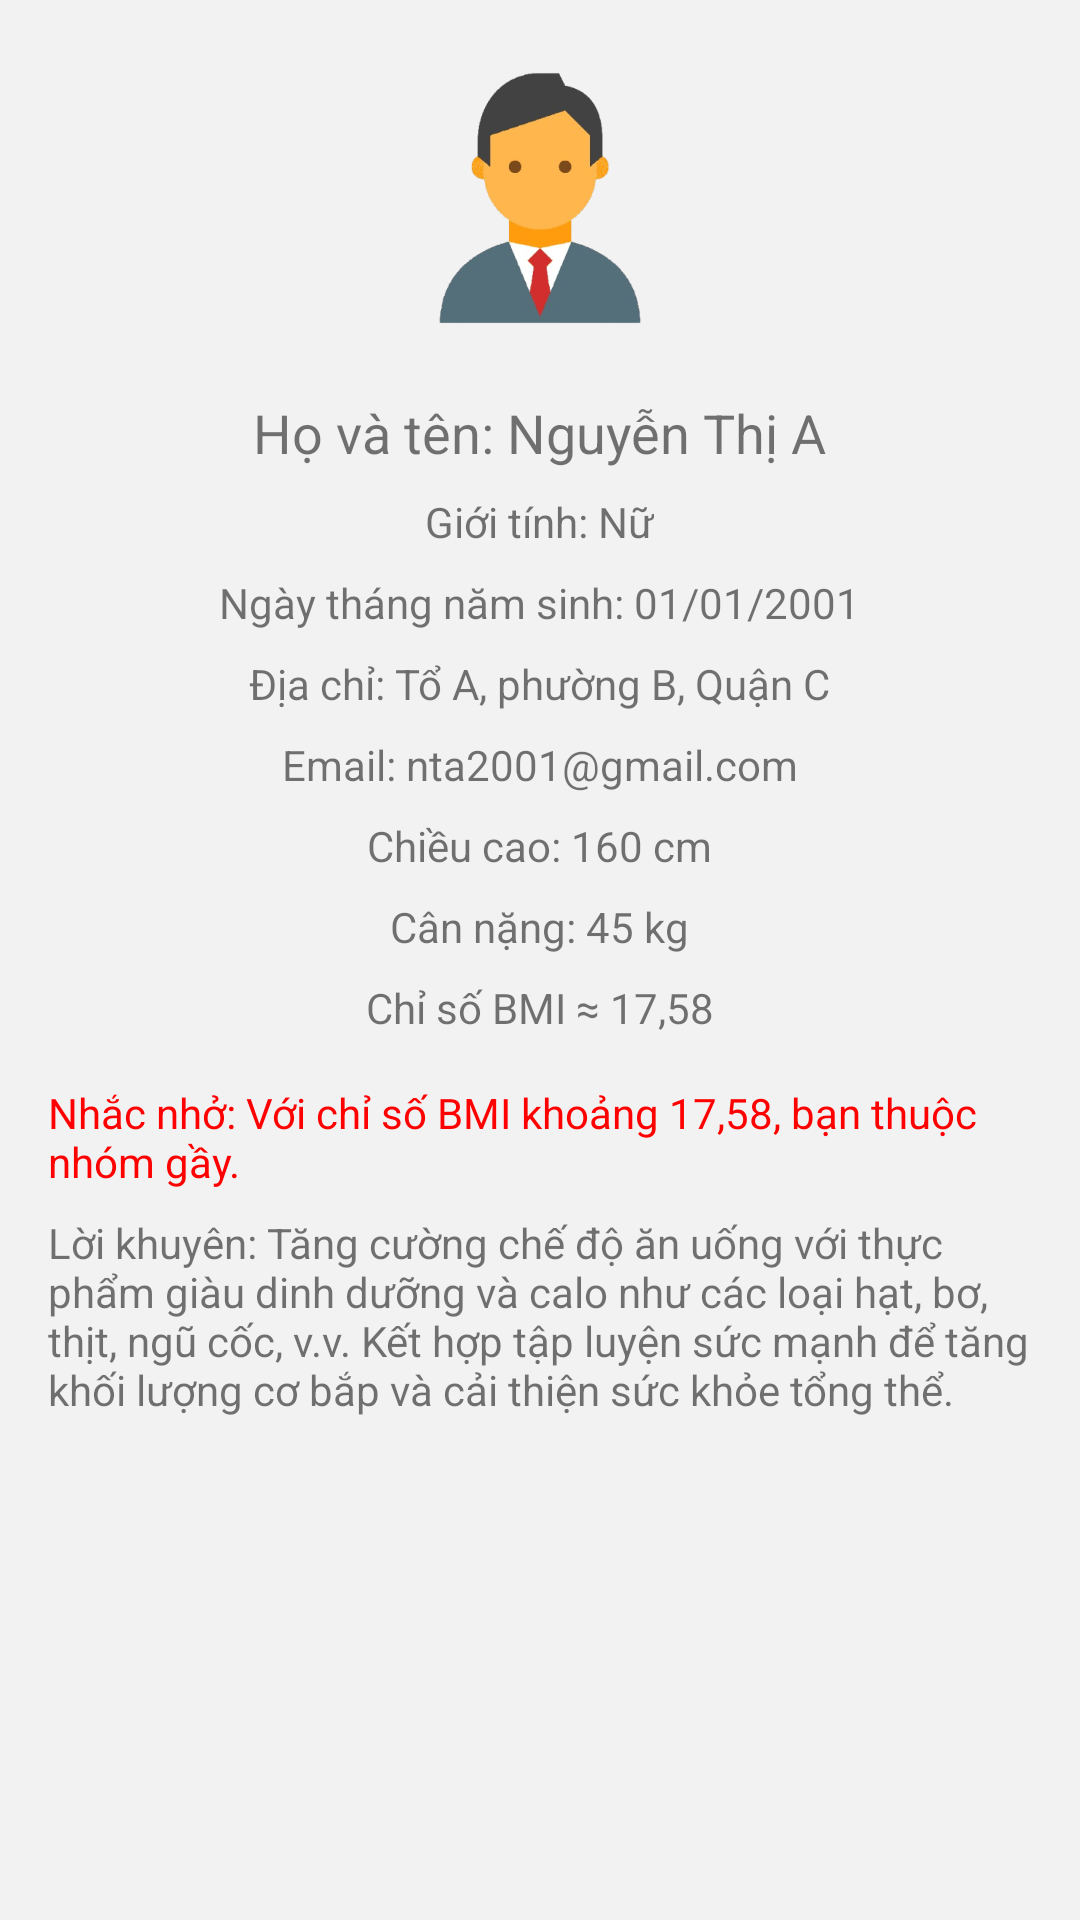

Produce the Android XML layout that renders to this screen, including the resource entries it uses.
<!-- AndroidManifest.xml: application theme Theme.MaterialComponents.DayNight.NoActionBar -->
<!-- res/layout/fragment_profile.xml -->
<?xml version="1.0" encoding="utf-8"?>
<ScrollView xmlns:android="http://schemas.android.com/apk/res/android"
    android:layout_width="match_parent"
    android:layout_height="match_parent"
    android:padding="16dp"
    android:background="#f2f2f2">

    <LinearLayout
        android:layout_width="match_parent"
        android:layout_height="wrap_content"
        android:orientation="vertical"
        android:gravity="center_horizontal">

        <ImageView
            android:layout_width="100dp"
            android:layout_height="100dp"
            android:src="@drawable/nam"
            android:contentDescription="Profile Image"
            android:layout_marginBottom="16dp"/>

        <TextView
            android:id="@+id/tvFullName"
            android:layout_width="wrap_content"
            android:layout_height="wrap_content"
            android:text="Họ và tên: Nguyễn Thị A"
            android:textSize="18sp"
            android:layout_marginBottom="8dp"/>

        <TextView
            android:id="@+id/tvGender"
            android:layout_width="wrap_content"
            android:layout_height="wrap_content"
            android:text="Giới tính: Nữ"
            android:layout_marginBottom="8dp"/>

        <TextView
            android:id="@+id/tvDob"
            android:layout_width="wrap_content"
            android:layout_height="wrap_content"
            android:text="Ngày tháng năm sinh: 01/01/2001"
            android:layout_marginBottom="8dp"/>

        <TextView
            android:id="@+id/tvAddress"
            android:layout_width="wrap_content"
            android:layout_height="wrap_content"
            android:text="Địa chỉ: Tổ A, phường B, Quận C"
            android:layout_marginBottom="8dp"/>

        <TextView
            android:id="@+id/tvEmail"
            android:layout_width="wrap_content"
            android:layout_height="wrap_content"
            android:text="Email: nta2001@gmail.com"
            android:layout_marginBottom="8dp"/>

        <TextView
            android:id="@+id/tvHeight"
            android:layout_width="wrap_content"
            android:layout_height="wrap_content"
            android:text="Chiều cao: 160 cm"
            android:layout_marginBottom="8dp"/>

        <TextView
            android:id="@+id/tvWeight"
            android:layout_width="wrap_content"
            android:layout_height="wrap_content"
            android:text="Cân nặng: 45 kg"
            android:layout_marginBottom="8dp"/>

        <TextView
            android:id="@+id/tvBMI"
            android:layout_width="wrap_content"
            android:layout_height="wrap_content"
            android:text="Chỉ số BMI ≈ 17,58"
            android:layout_marginBottom="16dp"/>

        <TextView
            android:id="@+id/tvNote"
            android:layout_width="match_parent"
            android:layout_height="wrap_content"
            android:text="Nhắc nhở: Với chỉ số BMI khoảng 17,58, bạn thuộc nhóm gầy."
            android:textColor="#FF0000"
            android:layout_marginBottom="8dp"/>

        <TextView
            android:id="@+id/tvAdvice"
            android:layout_width="match_parent"
            android:layout_height="wrap_content"
            android:text="Lời khuyên: Tăng cường chế độ ăn uống với thực phẩm giàu dinh dưỡng và calo như các loại hạt, bơ, thịt, ngũ cốc, v.v. Kết hợp tập luyện sức mạnh để tăng khối lượng cơ bắp và cải thiện sức khỏe tổng thể."
            android:layout_marginBottom="16dp"/>

    </LinearLayout>
</ScrollView>
<!-- resources referenced by this layout -->
<resources>
  <!-- drawable nam: png bitmap (drawable, 55802 bytes) -->
</resources>
